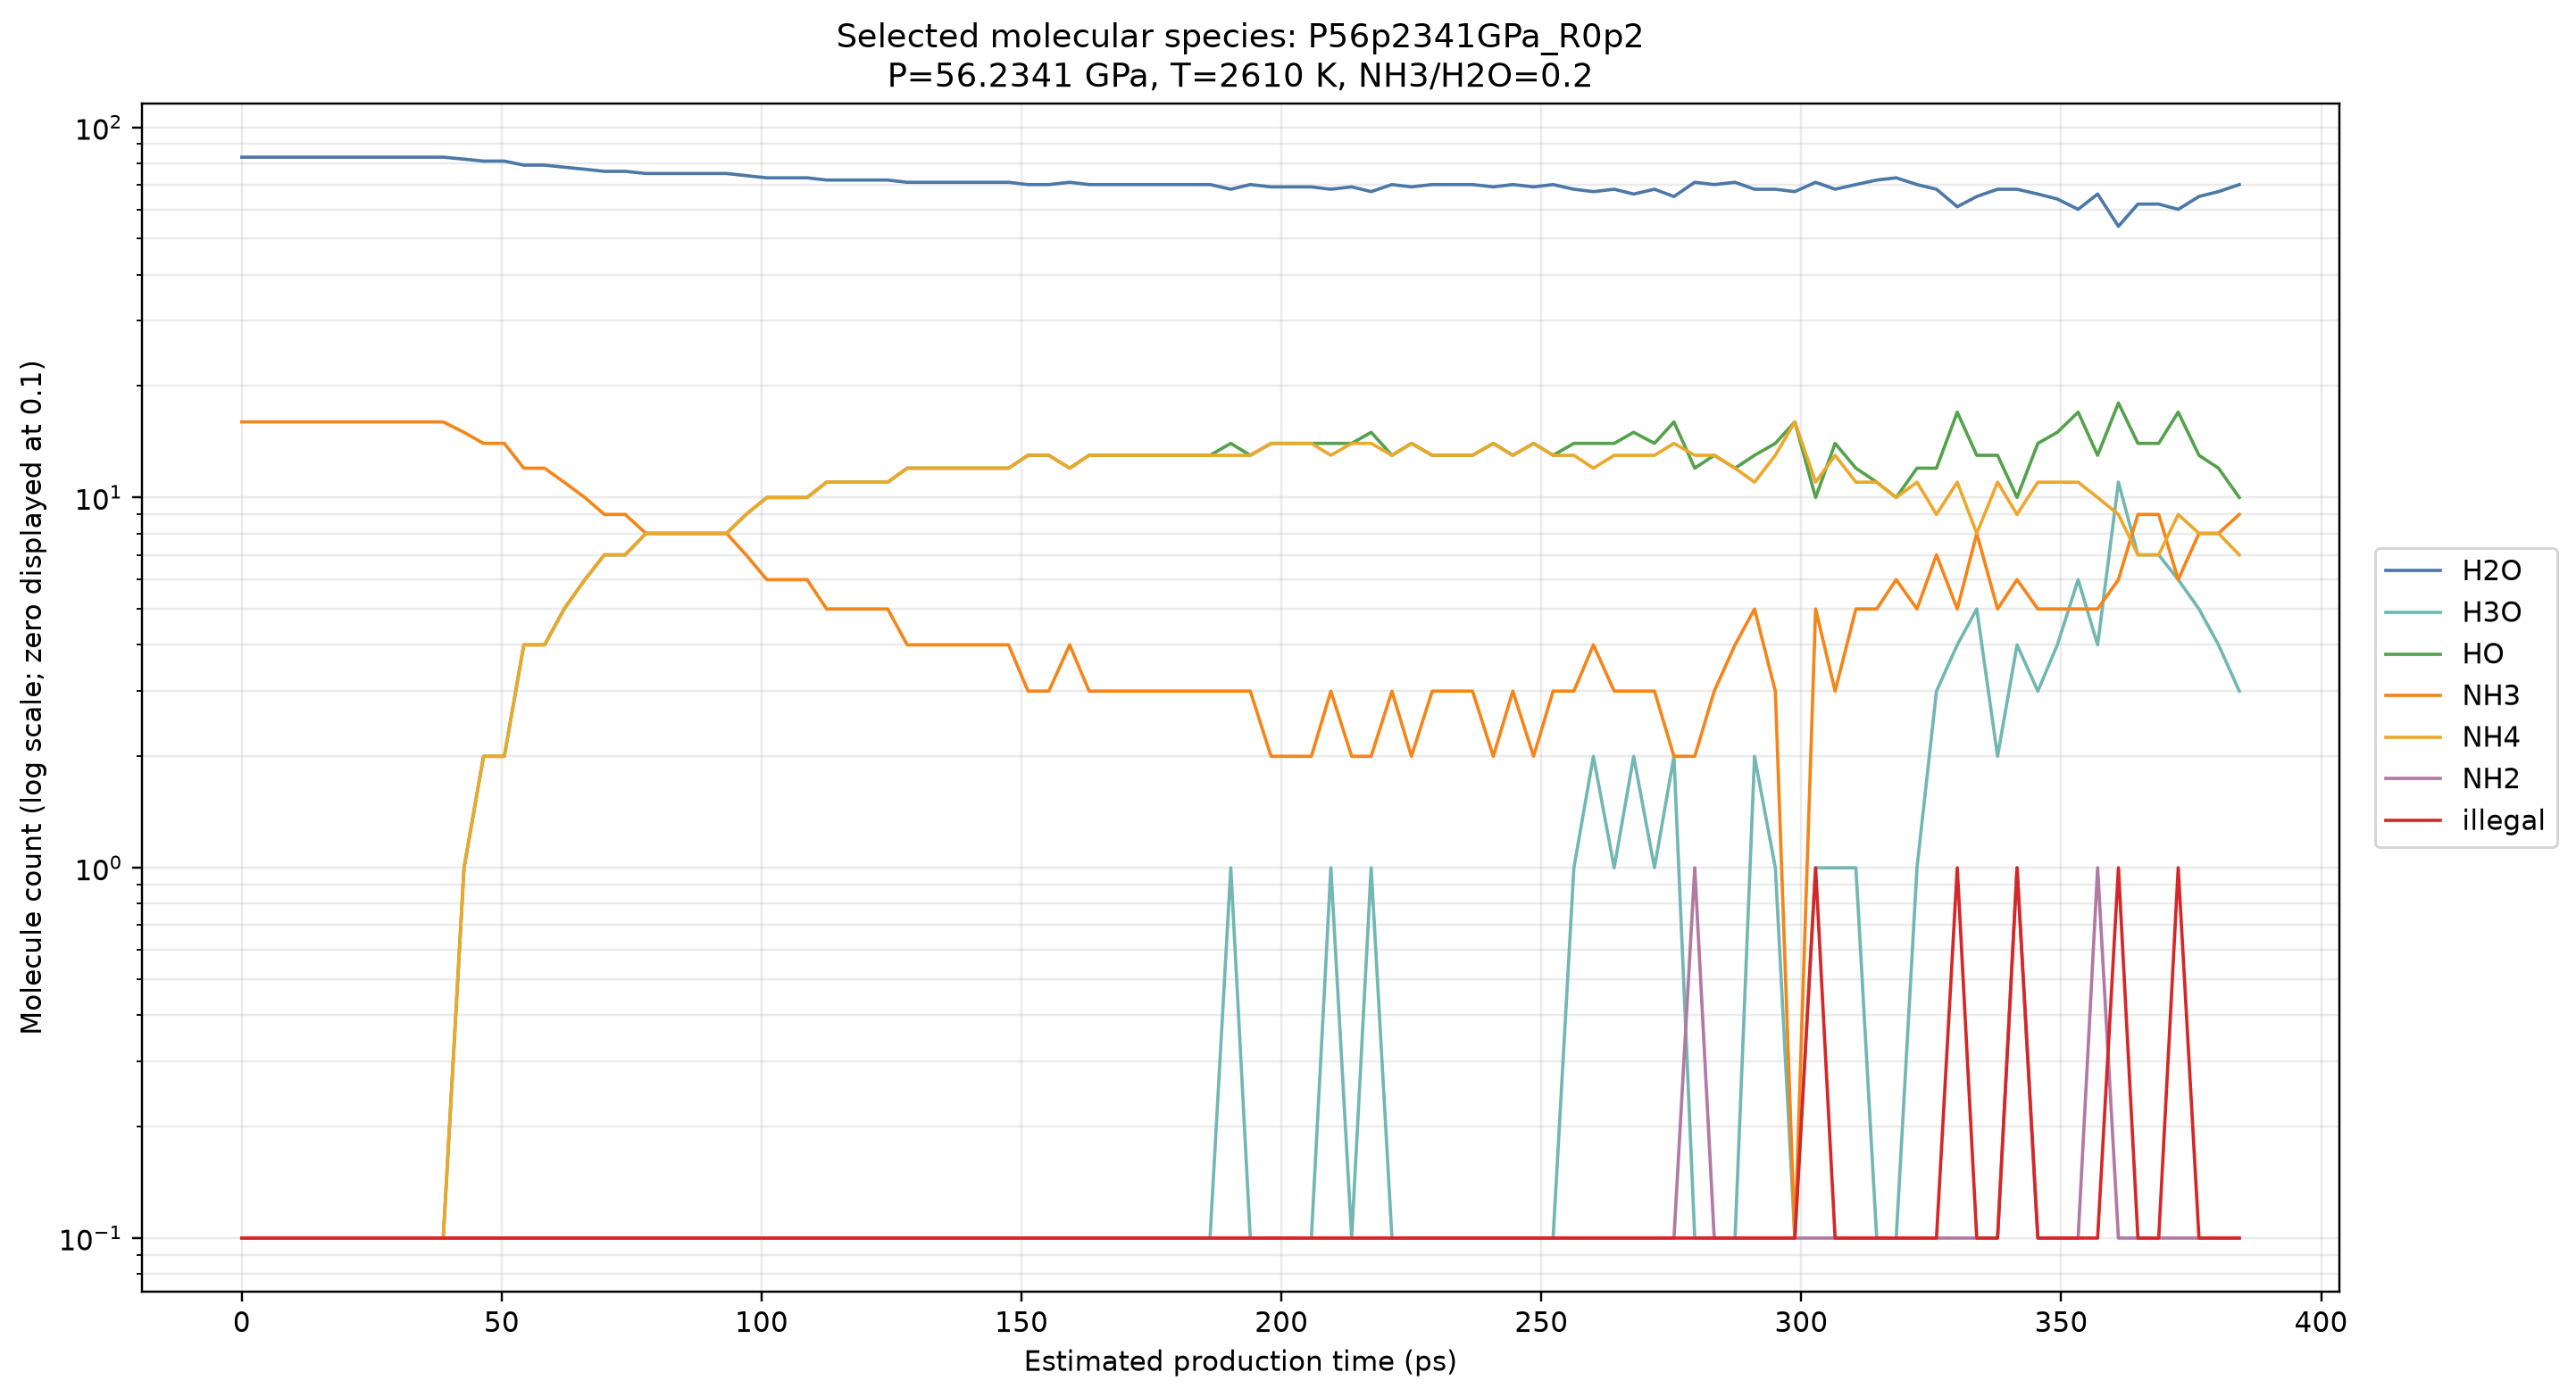

The table this chart was drawn from, first rows:
condensed_frame_index_0based, estimated_time_ps, H2O, H3O, HO, NH3, NH4, NH2, illegal
0, 0, 83, 0, 0, 16, 0, 0, 0
16, 4, 83, 0, 0, 16, 0, 0, 0
31, 7.75, 83, 0, 0, 16, 0, 0, 0
47, 11.75, 83, 0, 0, 16, 0, 0, 0
62, 15.5, 83, 0, 0, 16, 0, 0, 0
78, 19.5, 83, 0, 0, 16, 0, 0, 0
93, 23.25, 83, 0, 0, 16, 0, 0, 0
109, 27.25, 83, 0, 0, 16, 0, 0, 0
124, 31, 83, 0, 0, 16, 0, 0, 0
140, 35, 83, 0, 0, 16, 0, 0, 0
155, 38.75, 83, 0, 0, 16, 0, 0, 0
171, 42.75, 82, 0, 1, 15, 1, 0, 0
186, 46.5, 81, 0, 2, 14, 2, 0, 0
202, 50.5, 81, 0, 2, 14, 2, 0, 0
217, 54.25, 79, 0, 4, 12, 4, 0, 0
233, 58.25, 79, 0, 4, 12, 4, 0, 0
248, 62, 78, 0, 5, 11, 5, 0, 0
264, 66, 77, 0, 6, 10, 6, 0, 0
279, 69.75, 76, 0, 7, 9, 7, 0, 0
295, 73.75, 76, 0, 7, 9, 7, 0, 0
311, 77.75, 75, 0, 8, 8, 8, 0, 0
326, 81.5, 75, 0, 8, 8, 8, 0, 0
342, 85.5, 75, 0, 8, 8, 8, 0, 0
357, 89.25, 75, 0, 8, 8, 8, 0, 0
373, 93.25, 75, 0, 8, 8, 8, 0, 0
388, 97, 74, 0, 9, 7, 9, 0, 0
404, 101, 73, 0, 10, 6, 10, 0, 0
419, 104.8, 73, 0, 10, 6, 10, 0, 0
435, 108.8, 73, 0, 10, 6, 10, 0, 0
450, 112.5, 72, 0, 11, 5, 11, 0, 0
466, 116.5, 72, 0, 11, 5, 11, 0, 0
481, 120.2, 72, 0, 11, 5, 11, 0, 0
497, 124.2, 72, 0, 11, 5, 11, 0, 0
512, 128, 71, 0, 12, 4, 12, 0, 0
528, 132, 71, 0, 12, 4, 12, 0, 0
543, 135.8, 71, 0, 12, 4, 12, 0, 0
559, 139.8, 71, 0, 12, 4, 12, 0, 0
574, 143.5, 71, 0, 12, 4, 12, 0, 0
590, 147.5, 71, 0, 12, 4, 12, 0, 0
605, 151.2, 70, 0, 13, 3, 13, 0, 0
621, 155.2, 70, 0, 13, 3, 13, 0, 0
637, 159.2, 71, 0, 12, 4, 12, 0, 0
652, 163, 70, 0, 13, 3, 13, 0, 0
668, 167, 70, 0, 13, 3, 13, 0, 0
683, 170.8, 70, 0, 13, 3, 13, 0, 0
699, 174.8, 70, 0, 13, 3, 13, 0, 0
714, 178.5, 70, 0, 13, 3, 13, 0, 0
730, 182.5, 70, 0, 13, 3, 13, 0, 0
745, 186.2, 70, 0, 13, 3, 13, 0, 0
761, 190.2, 68, 1, 14, 3, 13, 0, 0
776, 194, 70, 0, 13, 3, 13, 0, 0
792, 198, 69, 0, 14, 2, 14, 0, 0
807, 201.8, 69, 0, 14, 2, 14, 0, 0
823, 205.8, 69, 0, 14, 2, 14, 0, 0
838, 209.5, 68, 1, 14, 3, 13, 0, 0
854, 213.5, 69, 0, 14, 2, 14, 0, 0
869, 217.2, 67, 1, 15, 2, 14, 0, 0
885, 221.2, 70, 0, 13, 3, 13, 0, 0
900, 225, 69, 0, 14, 2, 14, 0, 0
916, 229, 70, 0, 13, 3, 13, 0, 0
... 40 more rows
